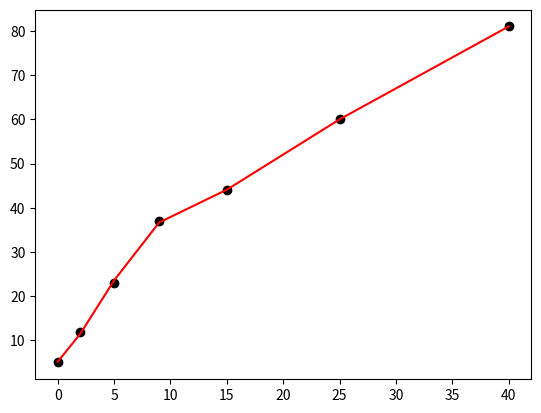

Source code (Python):
import numpy as np
import matplotlib.pyplot as plt

def create_matris(x,y,degree):
    """
    Değer ve sonuç matrislerini Least Square metodunun türevlenmiş halinden oluşturur.

    Args:

        x: np.array. Verilen x deneyleri
        y: np.array. X deneylerinin sonuçları 
        degree: Int. Uydurulacak polinomun derecesi.
    
    Return:

        value_matris: np.array. Least square metodundan sonra oluşan değer matrisi
        result_matris: np.array. Least square metodundan sonra oluşan sonuç matrisi
    """
    value_matris = np.zeros(shape=(degree+1,degree+1))
    result_matris = np.zeros(shape=(degree+1,1))
    satır,sutun = value_matris.shape

    for p in range(satır):
        for s in range(sutun):
            if s == 0 and p==0:
                value_matris[p][s] = len(x)

            value_matris[p][s] = sum(x**(s+p))
            result_matris[p][0] = sum((x**p)*y)

    return value_matris, result_matris


def create_fonk(x,value_matris,result_matris):
    """
    Değer ve sonuç matrislerine göre çıkan a değerleri ile fonsiyonu oluşturmak.
    value _matris*a = result_matris => a = (value_matris)^-1 * result_matris

    Args:

        x: np.array. Verilen x deneyleri
        value_matris: np.array. Least square metodundan sonra oluşan değer matrisi
        result_matris: np.array. Least square metodundan sonra oluşan sonuç matrisi

    Attributes:

        value_matris_inv: np.array. Değer matrisinin tersi
        a: np.array. Katsayılar matrisi

    Return:

        fx: Int. Fonksiyonun sonucu

    """

    # value_matris*a = result_matris olduğundan a ların değerleri bulunuyor
    value_matris_inv = np.linalg.inv(value_matris)
    a = np.dot(value_matris_inv,result_matris)

    satır,sutun = a.shape

    fx = 0 

    for s in range(satır):
        fx += a[s][0]*(x**s)
    
    return fx


if __name__ == "__main__":
    #x = np.array([0.0, 2.0, 3.0, 5.0, 8.0])
    #y = np.array([-6.0, 0.0, 7.0, 21.0, 65.0])
    #x = np.array([0.0, 1.0, 2.0, 4.0, 7.0])
    #y = np.array([1.0, 5.0, 8.0, 13.0, 21.0])
    x = np.array([0.0, 2.0, 5.0, 9.0, 15.0, 25.0, 40.0])
    y = np.array([5.0, 12.0, 23.0, 37.0, 44.0, 60.0, 81.0])

    deg = 5

    v_m, r_m = create_matris(x,y,deg)
    fx = create_fonk(x,v_m,r_m)

    # Plot
    plt.plot(x,y,'k o',x,fx,'r')
    plt.show()
















































